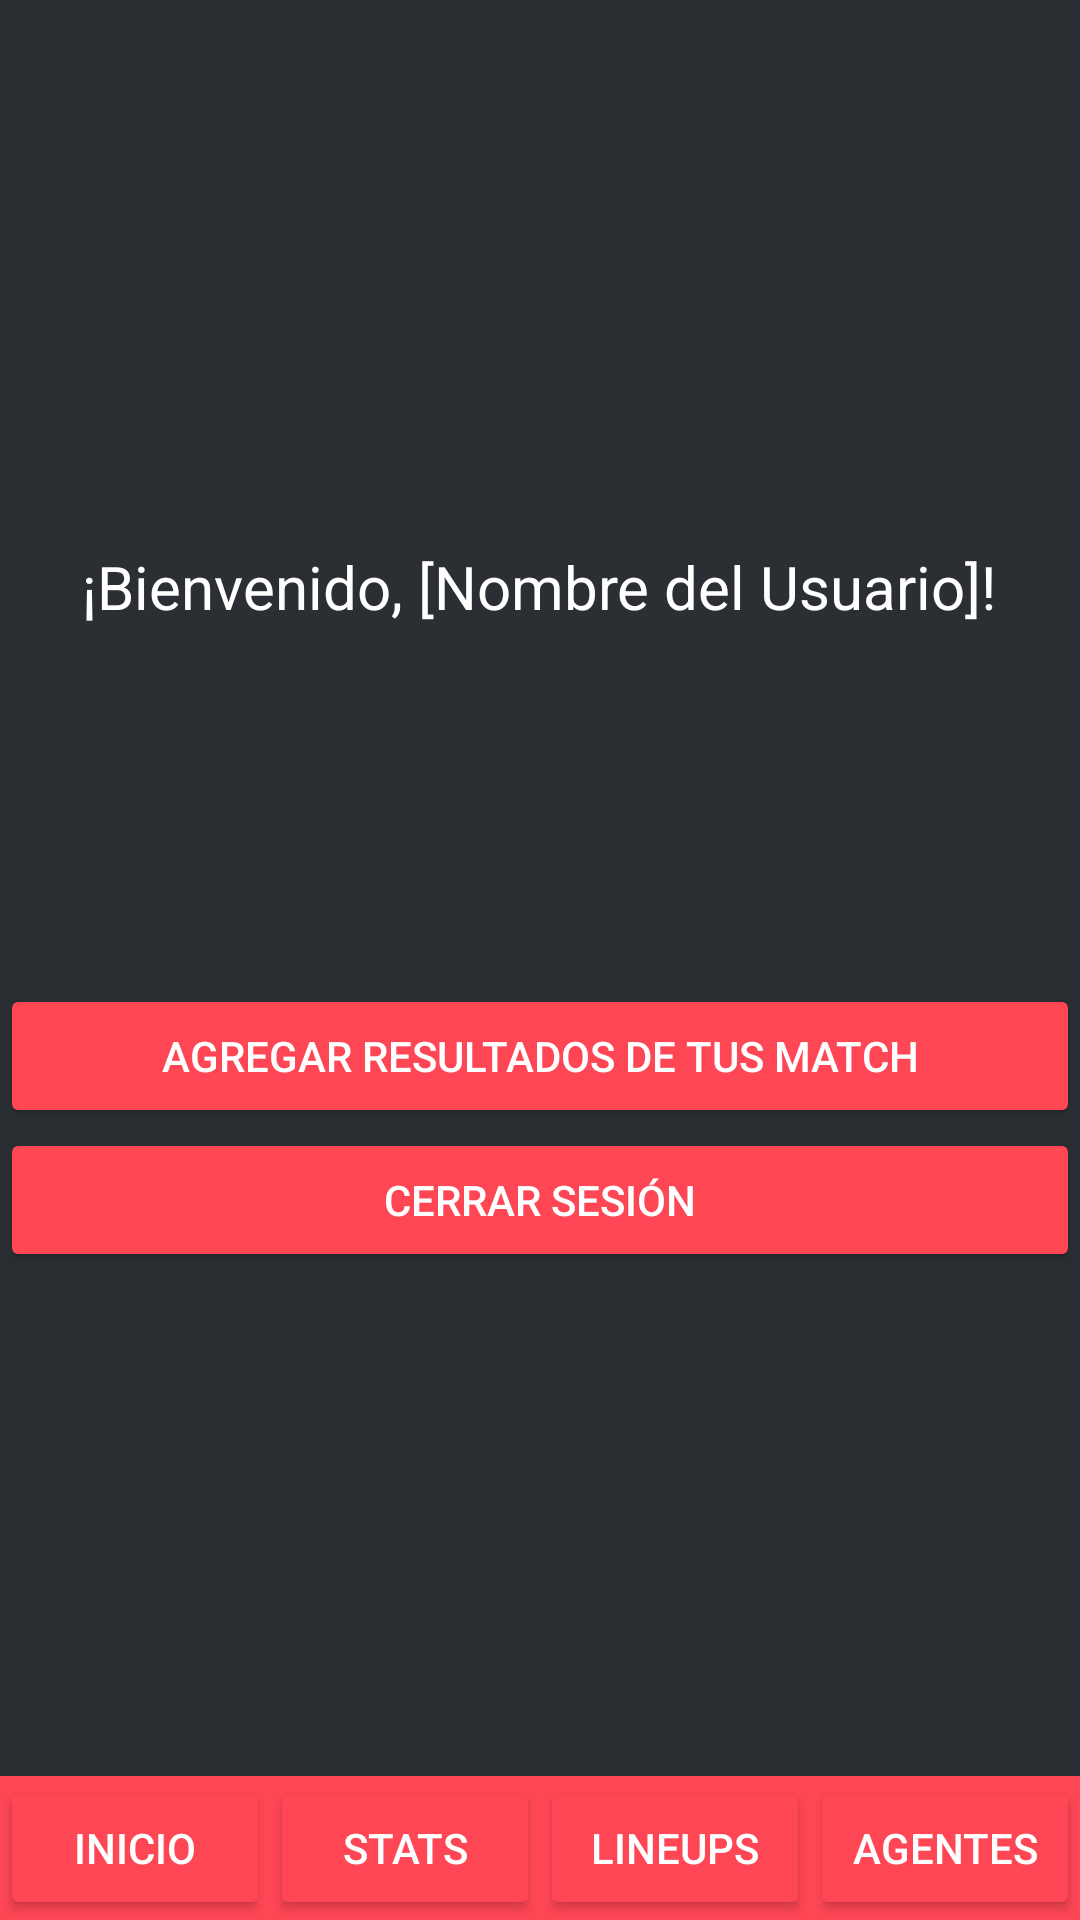

The Android layout XML behind this screen, and the referenced resources:
<!-- AndroidManifest.xml: application theme Theme.AppCompat.DayNight.NoActionBar -->
<!-- res/layout/activity_main.xml -->
<RelativeLayout xmlns:android="http://schemas.android.com/apk/res/android"
    xmlns:app="http://schemas.android.com/apk/res-auto"
    xmlns:tools="http://schemas.android.com/tools"
    android:layout_width="match_parent"
    android:layout_height="match_parent"
    android:background="@color/negrofondo"
    tools:context=".MainActivity">





    <LinearLayout
        android:layout_width="match_parent"
        android:layout_height="wrap_content"
        android:orientation="horizontal"
        android:background="@color/rojovalo"
        android:layout_alignParentBottom="true">

        <Button
            android:id="@+id/btn1"
            android:layout_width="0dp"
            android:layout_weight="1"
            android:textColor="@color/white"
            android:backgroundTint="@color/rojovalo"
            android:layout_height="wrap_content"
            android:text="Inicio"/>
        <Button
            android:id="@+id/btn2"
            android:layout_width="0dp"
            android:layout_weight="1"
            android:backgroundTint="@color/rojovalo"
            android:layout_height="wrap_content"
            android:textColor="@color/white"
            android:text="Stats"/>
        <Button
            android:id="@+id/btn3"
            android:layout_width="0dp"
            android:backgroundTint="@color/rojovalo"
            android:layout_weight="1"
            android:textColor="@color/white"
            android:layout_height="wrap_content"
            android:text="Lineups"/>
        <Button
            android:id="@+id/btn4"
            android:layout_width="0dp"
            android:layout_weight="1"
            android:backgroundTint="@color/rojovalo"
            android:textColor="@color/white"
            android:layout_height="wrap_content"
            android:text="Agentes"/>

    </LinearLayout>

    <ImageView
        android:id="@+id/imageView2"
        android:layout_width="match_parent"
        android:layout_height="166dp"
        app:srcCompat="@drawable/valorant_logo_png_file" />
    <TextView
        android:id="@+id/welcomeMessage"
        android:layout_width="wrap_content"
        android:layout_height="wrap_content"
        android:text="¡Bienvenido, [Nombre del Usuario]!"
        android:textSize="20sp"
        android:textColor="@color/white"
        android:layout_below="@id/imageView2"
        android:layout_centerHorizontal="true"
        android:layout_marginTop="16dp"
        android:layout_marginBottom="16dp"/>


    <LinearLayout
        android:layout_width="match_parent"
        android:layout_height="match_parent"
        android:orientation="vertical">

        <LinearLayout
            android:layout_width="match_parent"
            android:layout_height="312dp"
            android:orientation="vertical"></LinearLayout>

        <LinearLayout
            android:layout_width="match_parent"
            android:layout_height="494dp"
            android:orientation="vertical">

            <Button
                android:id="@+id/btn5"
                android:layout_width="match_parent"
                android:layout_height="wrap_content"
                android:layout_centerHorizontal="true"
                android:layout_marginTop="16dp"
                android:backgroundTint="@color/rojovalo"
                android:text="Agregar resultados de tus match"
                android:textColor="@color/white" />

            <Button
                android:id="@+id/btn_close"
                android:layout_width="match_parent"
                android:layout_height="wrap_content"
                android:backgroundTint="@color/rojovalo"
                android:text="cerrar sesión"
                android:textColor="@color/white"
                app:cornerRadius="50dp" />

            <ImageView
                android:id="@+id/imageView6"
                android:layout_width="match_parent"
                android:layout_height="wrap_content"
                app:srcCompat="@drawable/v_agents_587x900_jett" />

        </LinearLayout>
    </LinearLayout>


</RelativeLayout>
<!-- resources referenced by this layout -->
<resources>
  <color name="negrofondo">#2B2E33</color>
  <color name="rojovalo">#FF4655</color>
  <color name="white">#FFFFFFFF</color>
</resources>
